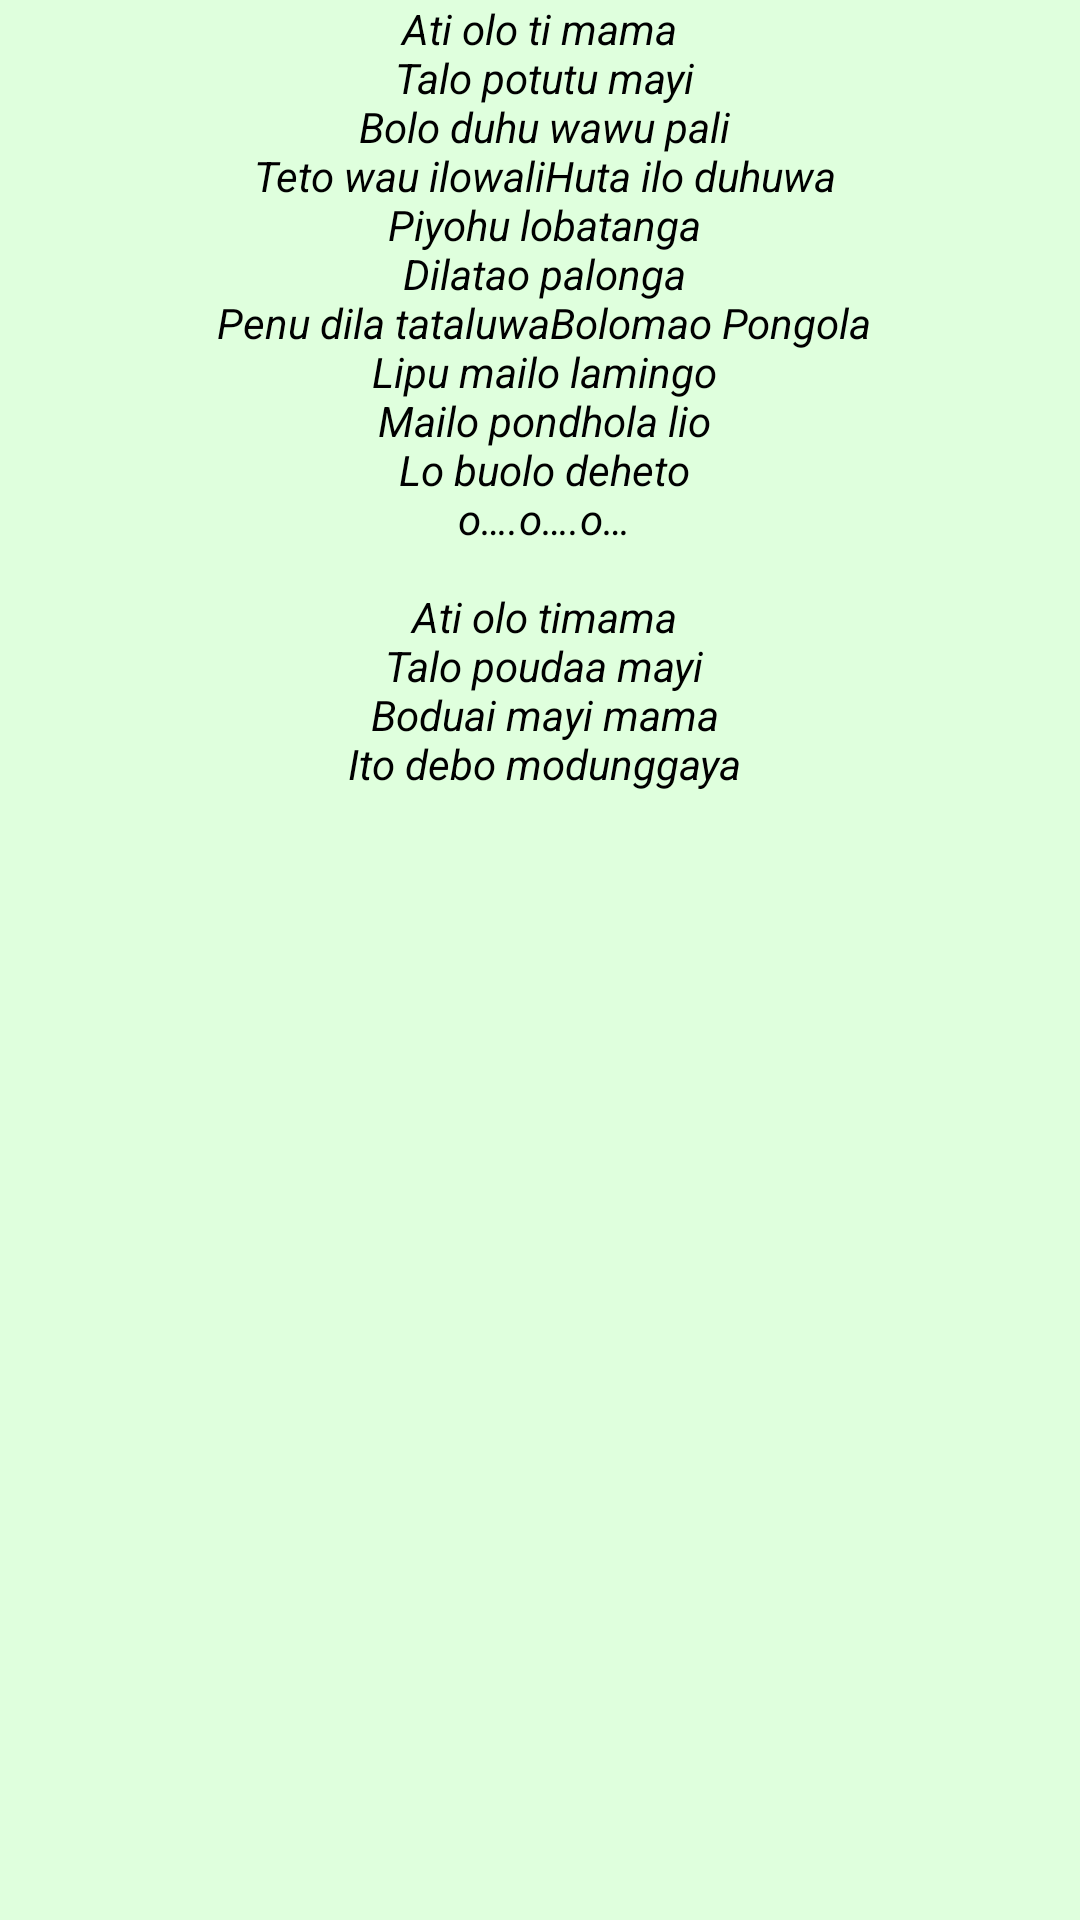

Write the Android layout XML for this screen, with the resource values it uses.
<!-- AndroidManifest.xml: application theme AppTheme -->
<!-- res/layout/lirik4.xml -->
<?xml version="1.0" encoding="utf-8"?>
<LinearLayout xmlns:android="http://schemas.android.com/apk/res/android"
    android:layout_width="match_parent"
    android:layout_height="match_parent">

    <ScrollView
        android:layout_width="match_parent"
        android:layout_height="match_parent"
        android:id="@+id/scrollView"
        android:layout_gravity="center_vertical"
        android:scrollbars="none">

        <LinearLayout
            android:orientation="vertical"
            android:layout_width="match_parent"
            android:layout_height="match_parent"
            android:gravity="center">

            <TextView
                android:layout_width="wrap_content"
                android:layout_height="wrap_content"
                android:text="@string/ati_mama"
                android:id="@+id/textView"
                android:gravity="center"
                android:textColor="#000000"
                android:textStyle="italic" />
        </LinearLayout>
    </ScrollView>

</LinearLayout>
<!-- resources referenced by this layout -->
<resources>
  <string name="ati_mama">Ati olo ti mama\n Talo potutu mayi\n Bolo duhu wawu pali\n Teto wau ilowaliHuta ilo duhuwa\n Piyohu lobatanga\n Dilatao palonga\n Penu dila tataluwaBolomao Pongola\n Lipu mailo lamingo\n Mailo pondhola lio\n Lo buolo deheto\n o….o….o…\n \n Ati olo timama\n Talo poudaa mayi\n Boduai mayi mama\n Ito debo modunggaya</string>
  <style name="AppTheme" parent="Theme.AppCompat.Light.NoActionBar">
          
          <item name="android:windowBackground">@color/background</item>
          <item name="colorPrimary">@color/colorPrimary</item>
          <item name="colorPrimaryDark">@color/colorPrimaryDark</item>
          <item name="android:textColorPrimary">#0f3b00</item>
          <item name="colorAccent">@color/colorAccent</item>
      </style>
  <color name="background">#dfffdd</color>
  <color name="colorPrimary">#70cf1d</color>
  <color name="colorPrimaryDark">#027c00</color>
  <color name="colorAccent">#13d700</color>
</resources>
